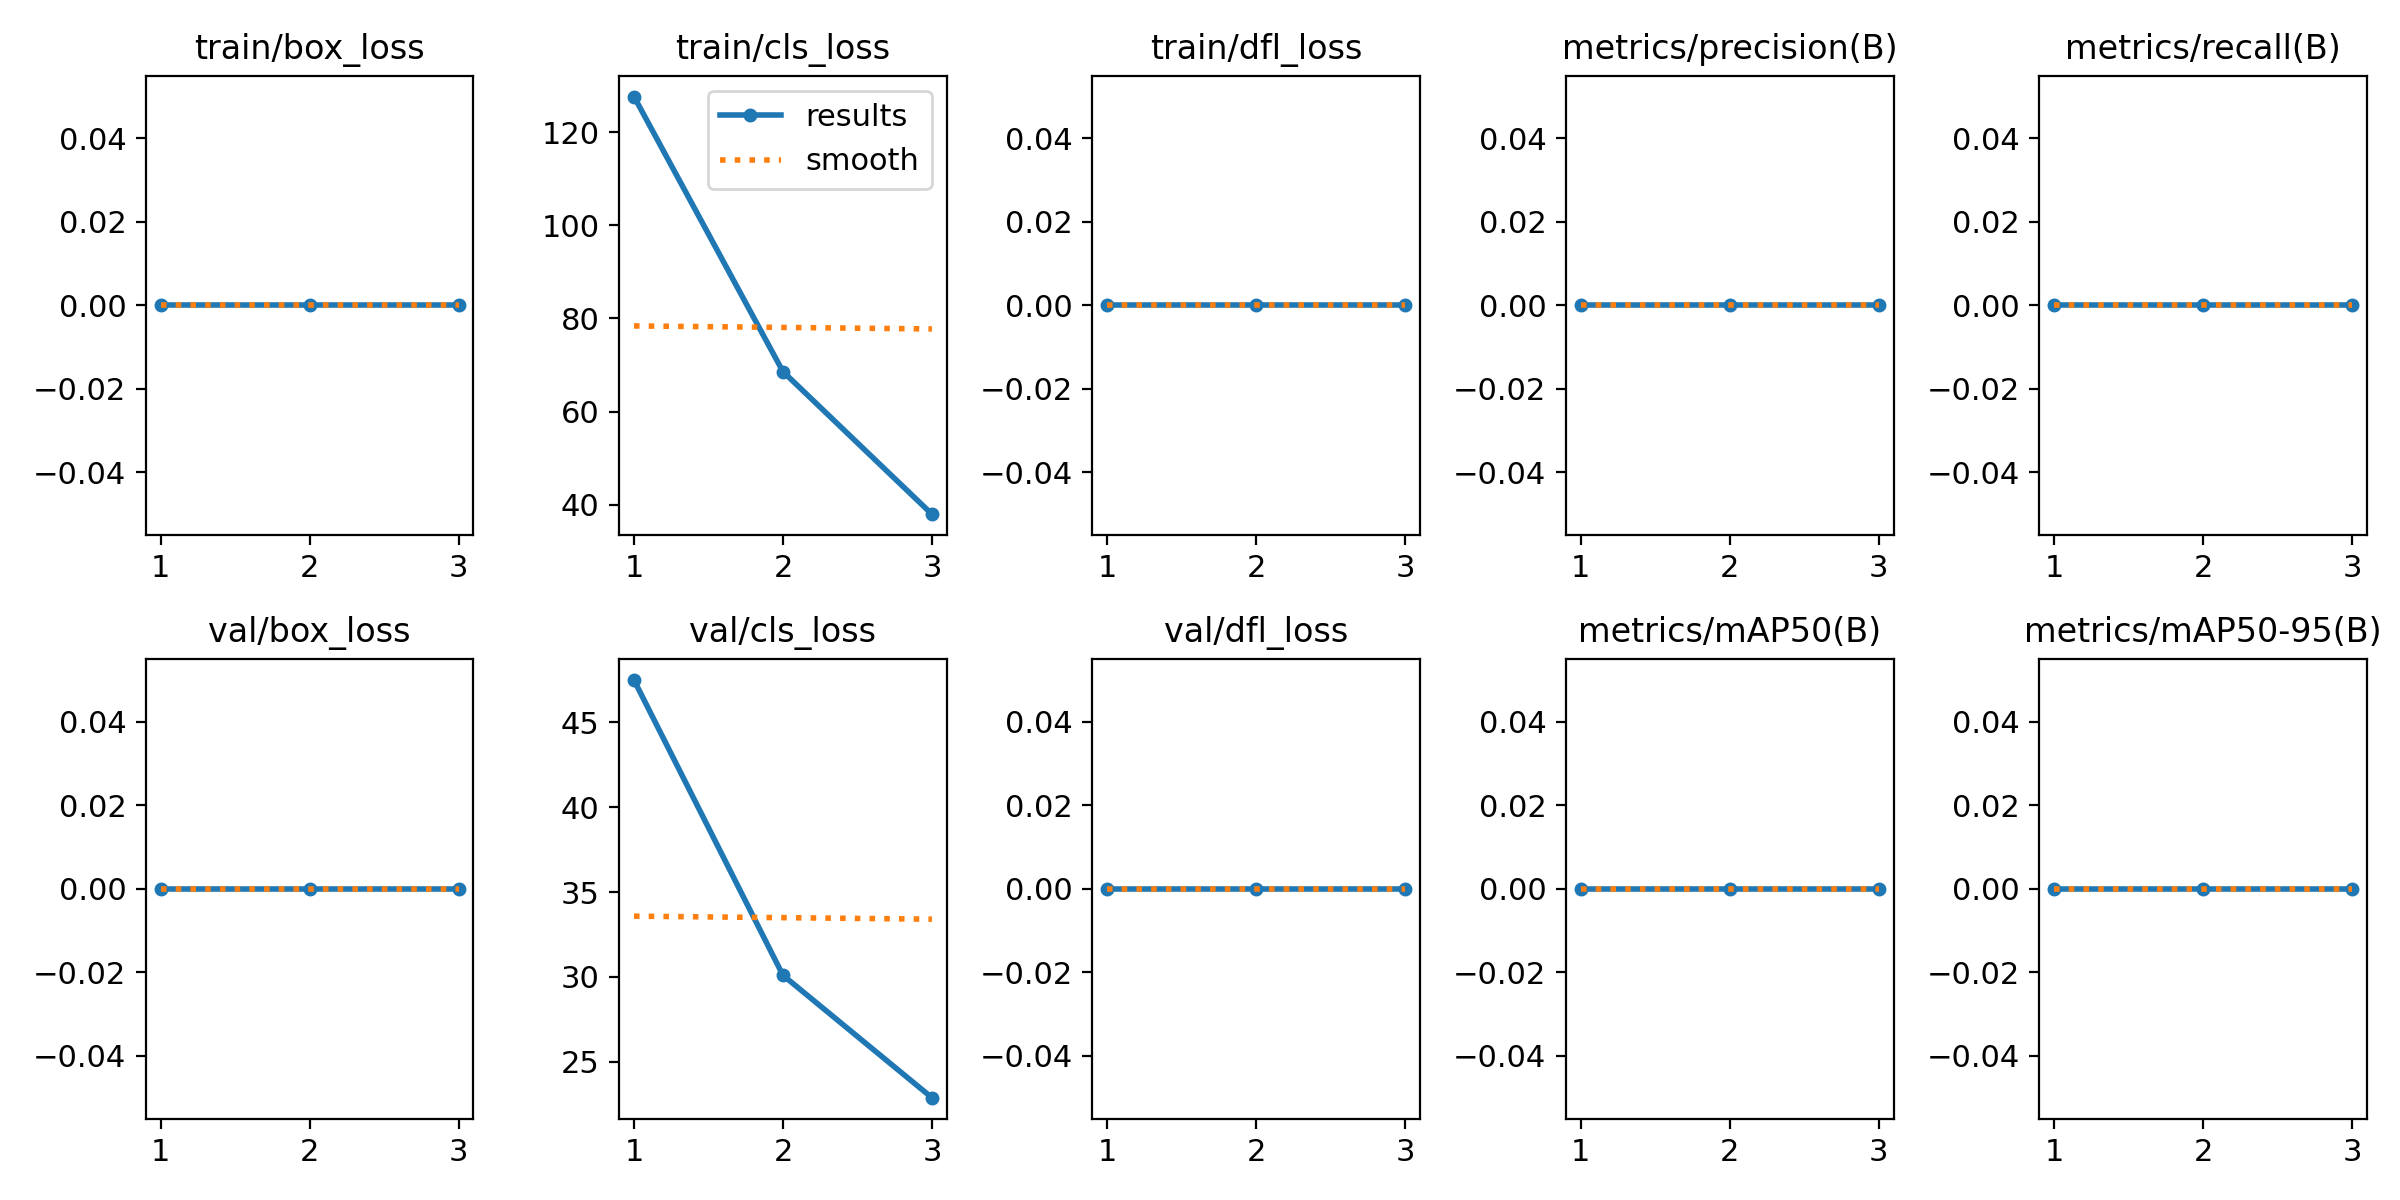

The file beside this chart, header and first rows:
epoch, train/box_loss, train/cls_loss, train/dfl_loss, metrics/precision(B), metrics/recall(B), metrics/mAP50(B), metrics/mAP50-95(B), val/box_loss, val/cls_loss, val/dfl_loss, lr/pg0, lr/pg1, lr/pg2
1, 0, 127.7, 0, 0, 0, 0, 0, 0, 47.48, 0, 1.071e-05, 1.071e-05, 1.071e-05
2, 0, 68.59, 0, 0, 0, 0, 0, 0, 30.1, 0, 1.5149e-05, 1.5149e-05, 1.5149e-05
3, 0, 37.95, 0, 0, 0, 0, 0, 0, 22.89, 0, 1.1733e-05, 1.1733e-05, 1.1733e-05
